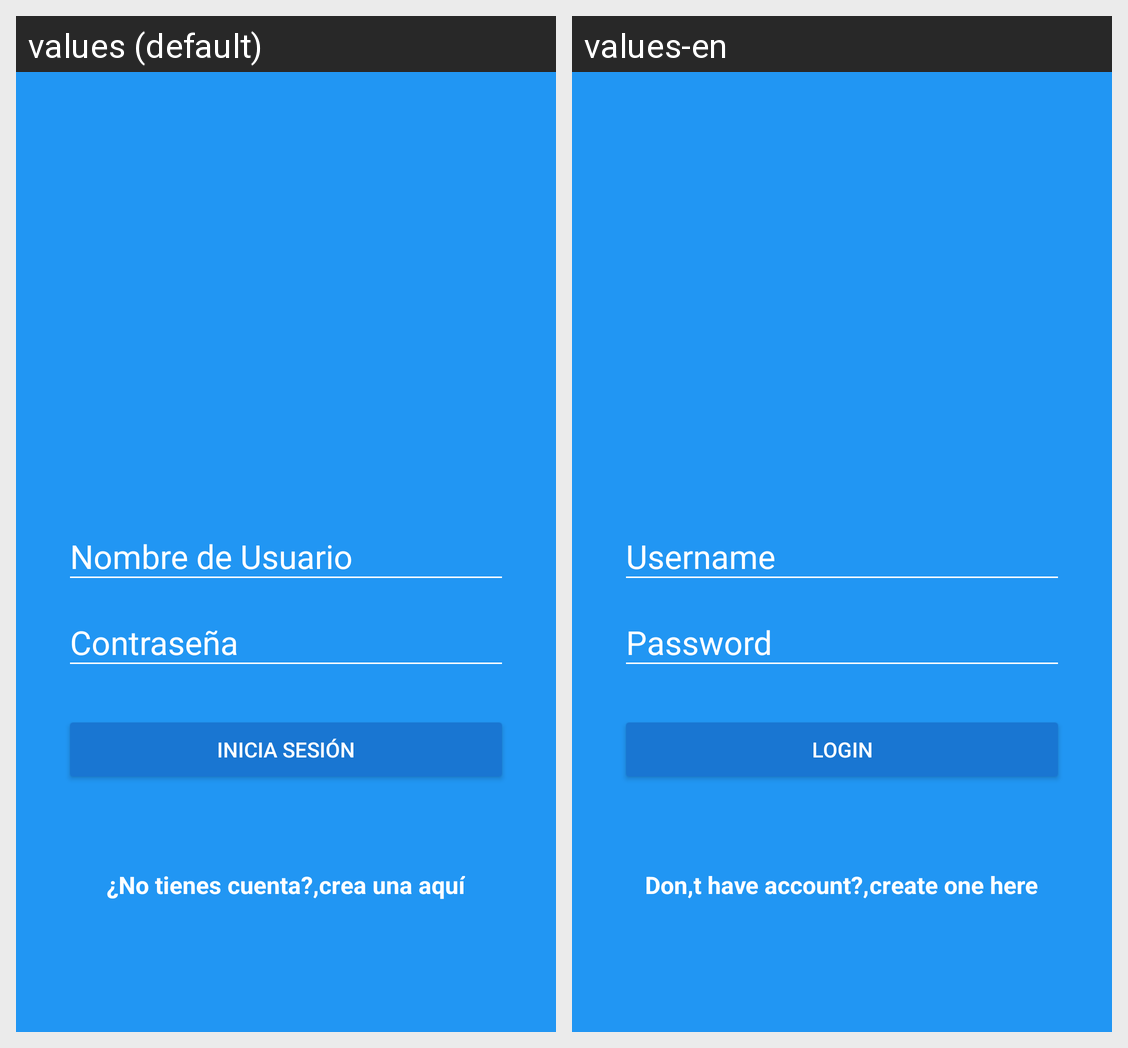

For this localized Android screen grid, give each drawn string resource with its value in every locale shown.
Android screen res/layout/activity_main.xml rendered under 2 locales, left to right: values (default), values-en. Device: Nexus 5 (rendered at 1080×1920; each locale shown at half size, 540×960, under a caption strip naming it); theme AppTheme.
Strings drawn on this screen, with the default value and each locale's value (text and hints the layout hard-codes, and strings that could not be matched under every locale, appear in the picture but are not listed):

hint_username
  values: Nombre de Usuario
  values-en: Username

hint_password
  values: Contraseña
  values-en: Password

text_button_login
  values: Inicia Sesión
  values-en: Login

dont_have_account
  values: ¿No tienes cuenta?,
  values-en: Don,t have account?,

create_here
  values: crea una aquí
  values-en: create one here
